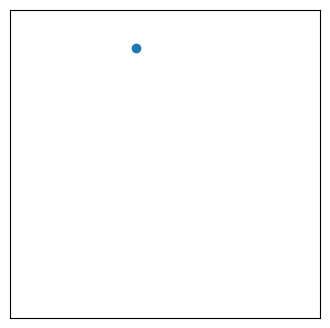

Recreate this plot in Python.
import matplotlib.pyplot as plt
import numpy as np
import seaborn as sns
import time

class CGridWorld:
    '''Continuous gridworld domain
    '''
    def __init__(self, n_dims=2, discrete_actions=False):
        if discrete_actions:
            self.n_actions = 9
        else:
            self.n_actions = n_dims
        self.discrete_actions = discrete_actions
        self.n_states = n_dims
        self.state = self.random_state()

    def reset(self):
        self.state = self.random_state()

    def random_state(self):
        return np.random.uniform(0, 1, size=self.n_states)

    def random_action(self):
        if self.discrete_actions:
            a = np.random.randint(self.n_actions)
        else:
            a = np.random.uniform(-0.1,0.1, size=self.n_actions)
        return a

    def discrete2continuous(self, a):
        assert np.all(a >= 0) and np.all(a < self.n_actions)
        ax = a % 3 - 1
        ay = -1*(a // 3 - 1)
        return 0.1*np.stack([ax, ay]).transpose()

    def step(self, action):
        if self.discrete_actions:
            action = self.discrete2continuous(action)
        assert len(action)==self.n_states
        self.state += action + np.random.normal(0, 0.01, size=self.n_states)
        self.state = np.clip(self.state,0,1)

        s = self.get_state()
        r = 0
        done = False
        return s, r, done

    def get_state(self):
        return np.copy(self.state)

    def plot(self, ax=None):
        n_subplots = self.n_states//2 + 3
        if ax is None:
            _, ax = plt.subplots(nrows=1, ncols=(self.n_states//2), figsize=(4,4))
        for i in range(self.n_states//2):
            ax.set_xlim([0,1])
            ax.set_ylim([0,1])
            ax.scatter(self.state[2*i],self.state[2*i+1])
            ax.set_xticks([])
            ax.set_yticks([])
            # ax.set_xlabel('XY({})'.format(i))
        return ax

def run_agent(env, n_trials=1, n_samples=100, video=False):
    if video:
        ax = env.plot()
        fig = plt.gcf()
        fig.show()
    states = [env.get_state()]
    actions = []
    for trial in range(n_trials):
        for sample in range(n_samples):
            a = env.random_action()
            _, _, done = env.step(a)
            actions.append(a)
            states.append(env.get_state())

            if video:
                ax.clear()
                env.plot(ax)
                fig.canvas.draw()
                fig.canvas.flush_events()

            if done:
                time.sleep(1)
                env.reset()
                break
    return np.stack(states,axis=0), np.stack(actions,axis=0)

#%%
if __name__ == '__main__':
    env = CGridWorld()
    run_agent(env, n_samples=100, video=True)
